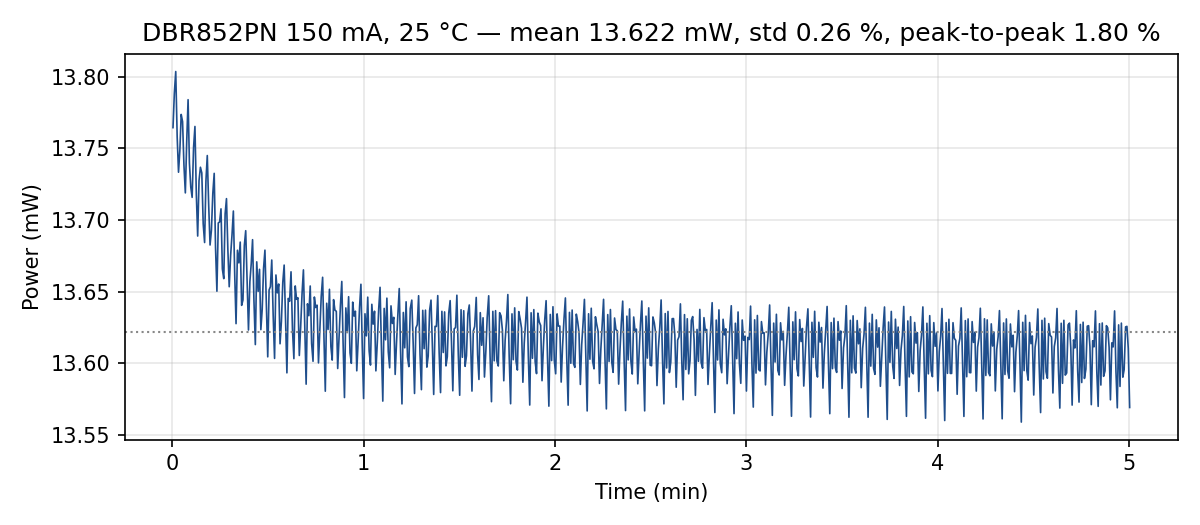

Data behind this chart, as committed beside it:
elapsed_s, power_mW, current_mA
0.18, 13.76, 150
0.6, 13.79, 150
1.04, 13.8, 150
1.49, 13.76, 150
1.91, 13.73, 150
2.33, 13.75, 150
2.75, 13.77, 150
3.18, 13.77, 150
3.61, 13.74, 150
4.05, 13.72, 150
4.48, 13.75, 150
4.91, 13.78, 150
5.33, 13.74, 150
5.75, 13.72, 150
6.18, 13.72, 150
6.63, 13.75, 150
7.06, 13.77, 150
7.5, 13.72, 150
7.92, 13.69, 150
8.34, 13.73, 150
8.78, 13.74, 150
9.21, 13.73, 150
9.65, 13.7, 150
10.09, 13.68, 150
10.51, 13.73, 150
10.93, 13.75, 150
11.36, 13.71, 150
11.8, 13.68, 150
12.23, 13.69, 150
12.66, 13.72, 150
13.1, 13.73, 150
13.52, 13.68, 150
13.95, 13.65, 150
14.38, 13.7, 150
14.8, 13.7, 150
15.23, 13.71, 150
15.66, 13.67, 150
16.1, 13.66, 150
16.53, 13.7, 150
16.95, 13.71, 150
17.38, 13.68, 150
17.81, 13.65, 150
18.25, 13.68, 150
18.69, 13.69, 150
19.11, 13.71, 150
19.53, 13.66, 150
19.95, 13.63, 150
20.39, 13.68, 150
20.84, 13.67, 150
21.26, 13.68, 150
21.7, 13.64, 150
22.12, 13.64, 150
22.55, 13.68, 150
22.98, 13.69, 150
23.41, 13.66, 150
23.85, 13.62, 150
24.29, 13.66, 150
24.71, 13.67, 150
25.13, 13.69, 150
25.56, 13.64, 150
... 639 more rows
